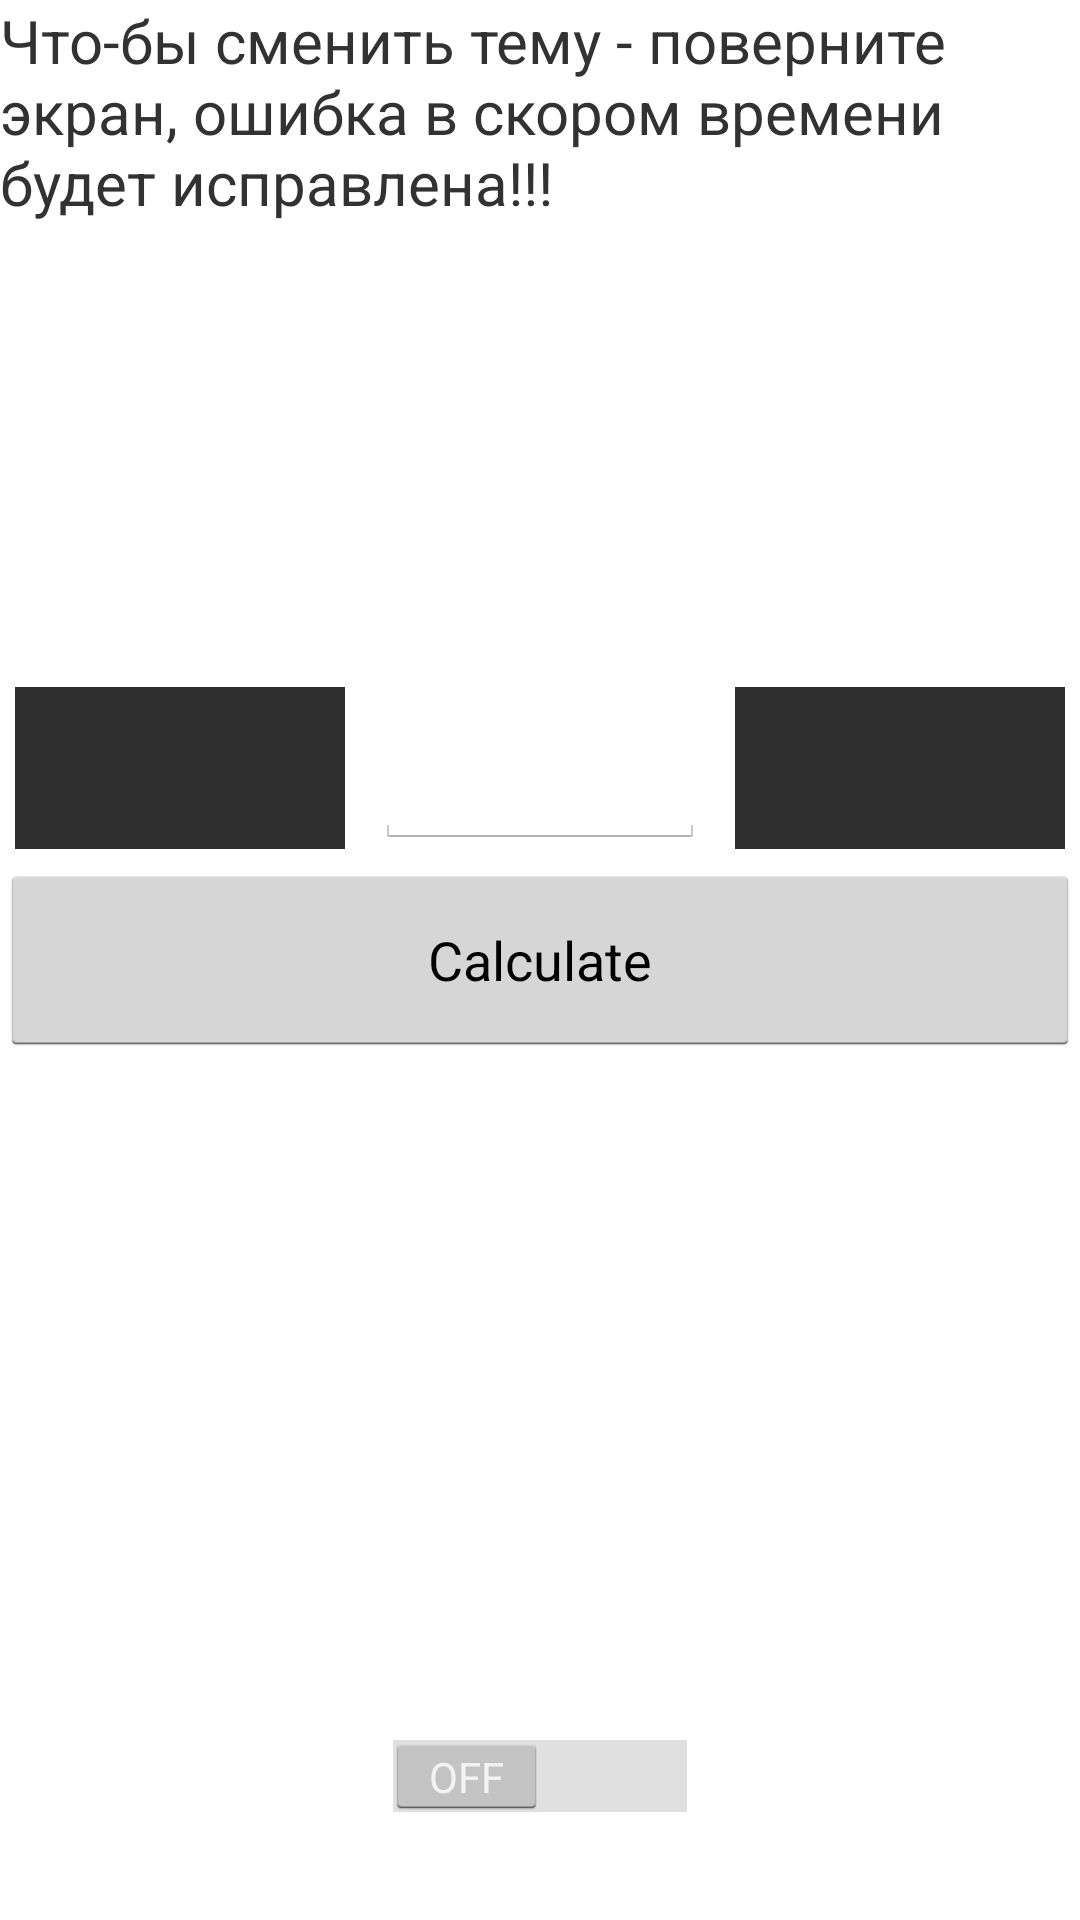

The Android layout XML behind this screen, and the referenced resources:
<!-- AndroidManifest.xml: application theme WhiteTheme -->
<!-- res/layout/activity_main.xml -->
<?xml version="1.0" encoding="utf-8"?>
<RelativeLayout xmlns:android="http://schemas.android.com/apk/res/android"
    android:layout_width="match_parent" android:layout_height="match_parent"
    android:layout_margin="@dimen/activity_horizontal_margin">


    <TextView
        android:layout_width="match_parent"
        android:layout_height="wrap_content"
        android:textSize="@dimen/textSize"
        android:text="@string/helpTV"/>
    <Button
        android:id="@+id/btn_calc_AM"
        android:layout_width="match_parent"
        android:layout_height="@dimen/view_height"
        android:layout_centerVertical="true"
        android:text="@string/takeResult_AM"
        />
    <LinearLayout
        android:layout_width="match_parent"
        android:layout_height="@dimen/view_height"
        android:layout_above="@id/btn_calc_AM"
        android:padding="5dp">
        <TextView
            style="@style/TextViewStyle"
            android:id="@+id/tv_a_AM"
            android:layout_weight="1"/>
        <EditText
            android:id="@+id/edt_oper_AM"
            android:layout_width="0dp"
            android:layout_height="match_parent"
            android:layout_weight="1"
            android:layout_marginLeft="@dimen/view_margin"
            android:gravity="center"
            android:maxLength="1"
            />
        <TextView
            style="@style/TextViewStyle"
            android:id="@+id/tv_b_AM"
            android:layout_marginLeft="@dimen/view_margin"
            android:layout_weight="1"/>

    </LinearLayout>
    <TextView
        android:id="@+id/tvRes_AM"
        android:layout_width="match_parent"
        android:layout_height="@dimen/view_height"
        android:layout_below="@id/btn_calc_AM"
        android:gravity="center"
        android:textSize="@dimen/textSize">
    </TextView>
    <Switch
        android:id="@+id/swt_theme"
        android:layout_width="wrap_content"
        android:layout_height="@dimen/view_height"
        android:layout_alignParentBottom="true"
        android:layout_centerHorizontal="true"
        android:textOn="@string/switch_yes"
        android:textOff="@string/switch_no"
        android:layout_marginBottom="@dimen/activity_vertical_margin"/>


</RelativeLayout>
<!-- resources referenced by this layout -->
<resources>
  <dimen name="activity_horizontal_margin">20dp</dimen>
  <dimen name="activity_vertical_margin">16dp</dimen>
  <dimen name="textSize">20sp</dimen>
  <dimen name="view_height">64dp</dimen>
  <dimen name="view_margin">10dp</dimen>
  <string name="helpTV">Что-бы сменить тему - поверните экран, ошибка в скором времени будет исправлена!!!</string>
  <string name="switch_no">OFF</string>
  <string name="switch_yes">ON</string>
  <string name="takeResult_AM">Calculate</string>
  <style name="TextViewStyle">
          <item name="android:maxLength">3</item>
          <item name="android:textSize">16sp</item>
          <item name="android:gravity">center</item>
          <item name="android:background">#2e2e2e</item>
          <item name="android:layout_width">0dp</item>
          <item name="android:layout_height">match_parent</item>
          <item name="android:textColor">#ffffff</item>
      </style>
  <style name="WhiteTheme" parent="@android:style/Theme.Holo.Light">
          
      </style>
</resources>
